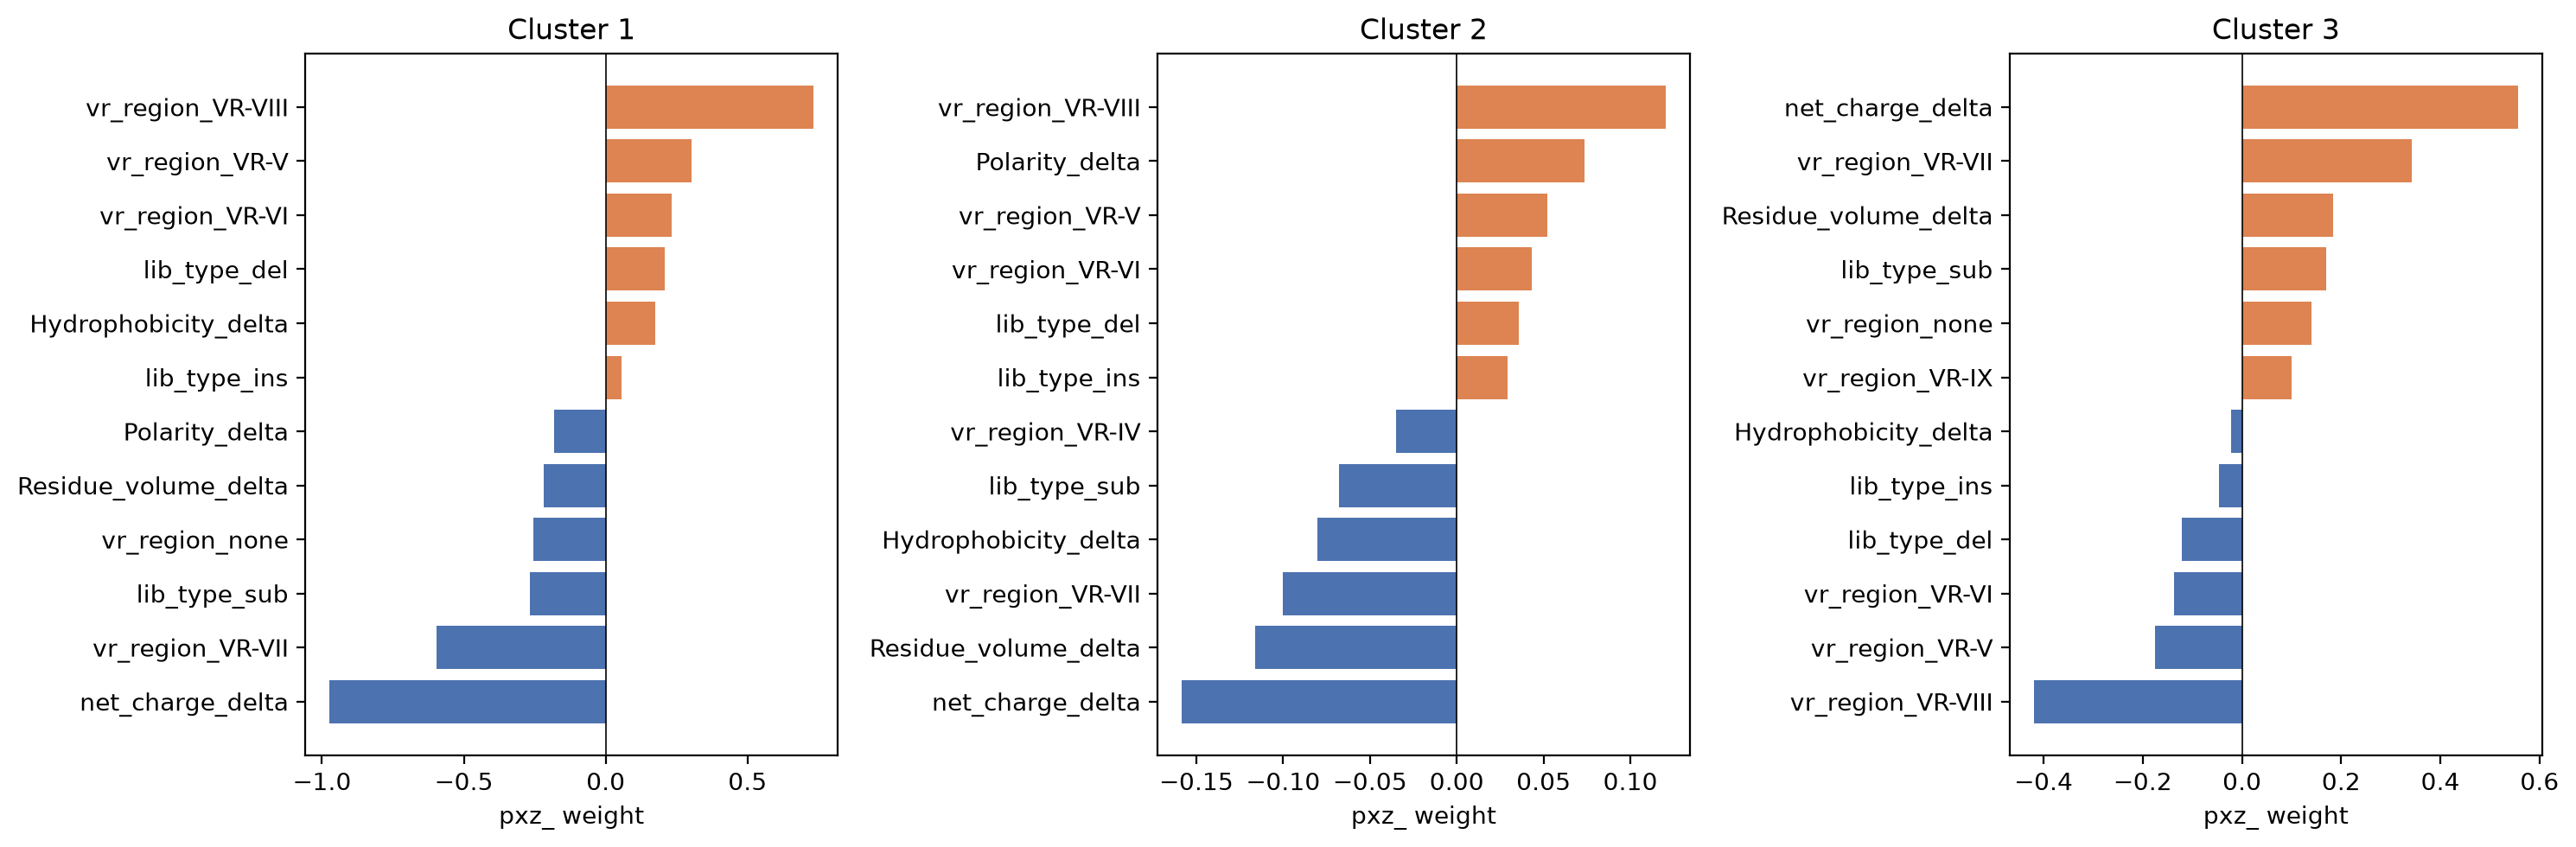

The data file committed next to this chart (first rows):
, 0, 1, 2, 3
is_stop, 0.0, 0.0, 0.0, 0.0
Hydrophobicity_delta, -0.07442, 0.1759, -0.08007, -0.02139
Residue_volume_delta, 0.1514, -0.2189, -0.1163, 0.1838
Polarity_delta, 0.07878, -0.1807, 0.07372, 0.0282
net_charge_delta, 0.5756, -0.9735, -0.1584, 0.5563
vr_region_VR-I, 0.06634, -0.1116, -0.01952, 0.06476
vr_region_VR-II, -0.003196, 0.005417, 0.0008567, -0.003077
vr_region_VR-IV, 0.08905, -0.1455, -0.03488, 0.09129
vr_region_VR-IX, 0.1016, -0.1704, -0.0309, 0.09968
vr_region_VR-V, -0.1797, 0.3025, 0.05237, -0.1752
vr_region_VR-VI, -0.1396, 0.2337, 0.04304, -0.1372
vr_region_VR-VII, 0.3527, -0.595, -0.09997, 0.3423
vr_region_VR-VIII, -0.4334, 0.7325, 0.1203, -0.4194
vr_region_none, 0.1485, -0.2545, -0.03405, 0.1401
lib_type_del, -0.1242, 0.2092, 0.03572, -0.1208
lib_type_ins, -0.03794, 0.05471, 0.02947, -0.04624
lib_type_sub, 0.1644, -0.2668, -0.06793, 0.1703
